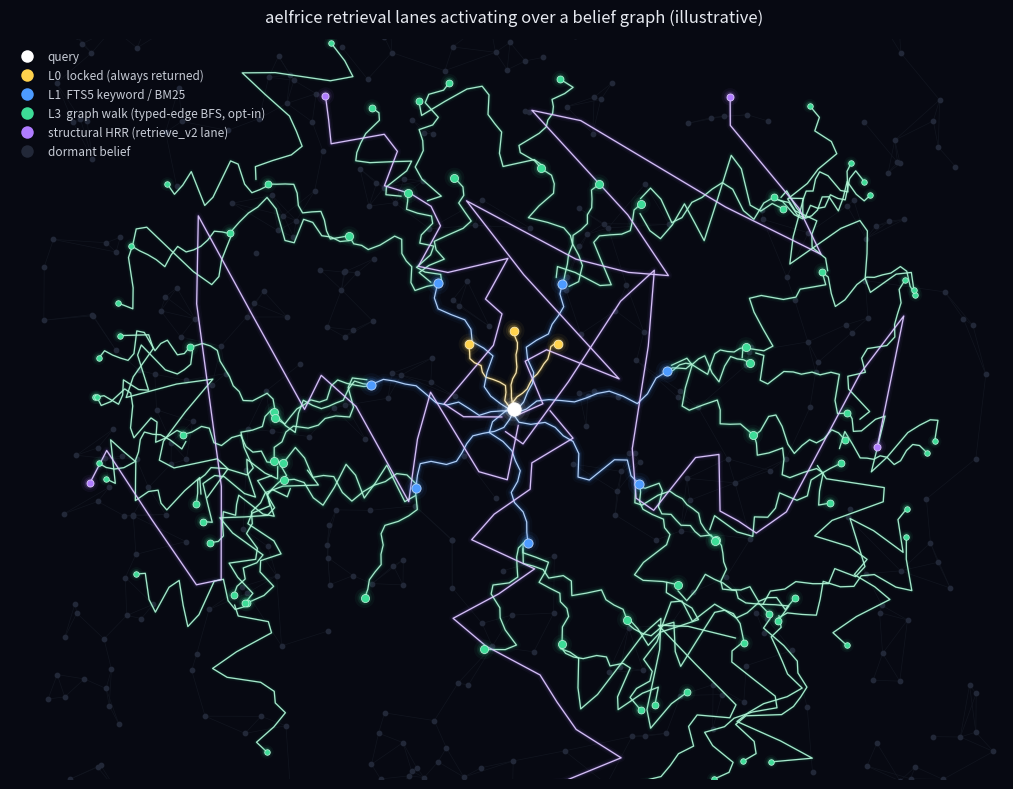

This figure's Python source: (Note: this script raises an exception after producing the figure.)
"""Illustrative schematic of aelfrice's retrieval lanes activating over a
belief graph. Layer = color; distance from center = graph-walk depth.

Lanes mirror the real design (docs/concepts/ARCHITECTURE.md, "Retrieval"); for legibility the
figure draws the lanes that fan out visibly from the query:
  L0    locked       - always returned, pinned at the query
  L1    FTS5 / BM25  - keyword seeds
  L3    graph walk   - typed-edge BFS from the seed set (opt-in; depth = hops)
  HRR   structural   - Plate-FFT bridge to vocab-gap matches keyword missed
                       (a separate retrieve_v2 lane, not on the default path)
The L2.5 entity-index lane is omitted from the drawing for legibility.
Not a trace of any real store. Deterministic (fixed seed)."""
import pathlib

import numpy as np
import matplotlib.pyplot as plt
from matplotlib.lines import Line2D

rng = np.random.default_rng(11)

BG = "#070912"
C_QUERY = "#ffffff"
C_L0 = "#ffd24d"     # locked (always returned)
C_L1 = "#4d9bff"     # keyword / BM25 seeds
C_L3 = "#3ddc97"     # graph walk (typed-edge BFS, opt-in)
C_HRR = "#b07cff"    # structural HRR bridge (retrieve_v2 lane)
C_DORM = "#222838"


def lighten(hexc, f=0.55):
    c = np.array([int(hexc[i:i + 2], 16) for i in (1, 3, 5)]) / 255
    c = c + (1 - c) * f
    return tuple(c)


def lightning(p0, p1, segs=14, jit=0.22):
    p0, p1 = np.asarray(p0, float), np.asarray(p1, float)
    t = np.linspace(0, 1, segs)
    pts = (1 - t)[:, None] * p0 + t[:, None] * p1
    d = p1 - p0
    L = np.hypot(*d) + 1e-9
    n = np.array([-d[1], d[0]]) / L
    disp = rng.normal(0, jit, segs)
    disp[0] = disp[-1] = 0
    disp = np.convolve(disp, [0.25, 0.5, 0.25], mode="same")
    return pts + n * (disp * L)[:, None]


def streak(p0, p1, color, intensity=1.0, segs=14, jit=0.22):
    pts = lightning(p0, p1, segs, jit)
    x, y = pts[:, 0], pts[:, 1]
    for lw, a in [(7.0, 0.035), (4.0, 0.07), (2.3, 0.16)]:
        ax.plot(x, y, color=color, lw=lw * intensity, alpha=a, zorder=3,
                solid_capstyle="round")
    ax.plot(x, y, color=lighten(color, 0.6), lw=0.9, alpha=0.95, zorder=4,
            solid_capstyle="round")
    return pts[-1]


def glow(x, y, color, size):
    for r, a in [(size * 6, 0.05), (size * 3.2, 0.09), (size * 1.8, 0.18)]:
        ax.scatter([x], [y], s=r, color=color, alpha=a, zorder=5, edgecolors="none")
    ax.scatter([x], [y], s=size, color=color, zorder=6,
               edgecolors=lighten(color, 0.7), linewidths=0.5)


fig, ax = plt.subplots(figsize=(11, 8), dpi=140)
fig.patch.set_facecolor(BG)
ax.set_facecolor(BG)

P = rng.uniform(-5.2, 5.2, size=(440, 2))
P = P[np.hypot(P[:, 0], P[:, 1]) > 0.6]
for i in range(len(P)):
    d = np.hypot(P[:, 0] - P[i, 0], P[:, 1] - P[i, 1])
    for j in np.argsort(d)[1:4]:
        if j > i:
            ax.plot([P[i, 0], P[j, 0]], [P[i, 1], P[j, 1]], color="#11151f", lw=0.5, zorder=1)
ax.scatter(P[:, 0], P[:, 1], s=10, color=C_DORM, zorder=2)

center = np.array([0.0, 0.0])

for k in range(3):
    a = np.pi / 2 + (k - 1) * 0.6
    p = np.array([0.85 * np.cos(a), 0.85 * np.sin(a)])
    streak(center, p, C_L0, intensity=1.0, jit=0.06)
    glow(*p, C_L0, 40)

seeds = []
sang = np.linspace(0, 2 * np.pi, 7, endpoint=False) + 0.3 + rng.uniform(-0.08, 0.08, 7)
for a in sang:
    r = rng.uniform(1.3, 1.8)
    p = np.array([r * np.cos(a), r * np.sin(a)])
    end = streak(center, p, C_L1, intensity=1.15, jit=0.1)
    glow(*end, C_L1, 44)
    seeds.append((end, a))

for base, a in seeds:
    frontier = [(base, a)]
    for hop, (rad, inten) in enumerate([(2.6, 0.9), (3.6, 0.72), (4.5, 0.55)]):
        nxt = []
        for bp, ba in frontier:
            for _ in range(int(rng.integers(1, 3 if hop == 0 else 2) + 1)):
                aa = ba + rng.uniform(-0.45, 0.45)
                p = np.array([rad * np.cos(aa), rad * np.sin(aa)])
                end = streak(bp, p, C_L3, intensity=inten, jit=0.18 + 0.05 * hop)
                glow(*end, C_L3, max(14, 34 - 9 * hop))
                nxt.append((end, aa))
        frontier = nxt[:2]

for a in np.linspace(0, 2 * np.pi, 5, endpoint=False) + 0.9:
    r = rng.uniform(3.8, 4.9)
    p = np.array([r * np.cos(a), r * np.sin(a)])
    end = streak(center, p, C_HRR, intensity=0.8, segs=18, jit=0.33)
    glow(*end, C_HRR, 26)

glow(*center, C_QUERY, 95)

ax.set_xlim(-5.3, 5.3)
ax.set_ylim(-4.0, 4.0)
ax.set_aspect("equal")
ax.axis("off")

handles = [
    Line2D([0], [0], marker="o", linestyle="none", markerfacecolor=C_QUERY, markeredgecolor="none", markersize=9, label="query"),
    Line2D([0], [0], marker="o", linestyle="none", markerfacecolor=C_L0, markeredgecolor="none", markersize=9, label="L0  locked (always returned)"),
    Line2D([0], [0], marker="o", linestyle="none", markerfacecolor=C_L1, markeredgecolor="none", markersize=9, label="L1  FTS5 keyword / BM25"),
    Line2D([0], [0], marker="o", linestyle="none", markerfacecolor=C_L3, markeredgecolor="none", markersize=9, label="L3  graph walk (typed-edge BFS, opt-in)"),
    Line2D([0], [0], marker="o", linestyle="none", markerfacecolor=C_HRR, markeredgecolor="none", markersize=9, label="structural HRR (retrieve_v2 lane)"),
    Line2D([0], [0], marker="o", linestyle="none", markerfacecolor=C_DORM, markeredgecolor="none", markersize=9, label="dormant belief"),
]
ax.legend(handles=handles, loc="upper left", frameon=False, labelcolor="#c7ccd6",
          fontsize=8.5, bbox_to_anchor=(-0.02, 1.0))
ax.set_title("aelfrice retrieval lanes activating over a belief graph (illustrative)",
             color="#e6e9f0", fontsize=12, pad=12)
plt.tight_layout()
_out = pathlib.Path(__file__).resolve().parent / "retrieval-lanes.png"
plt.savefig(_out, facecolor=fig.get_facecolor(), bbox_inches="tight")
print(f"wrote {_out}")
